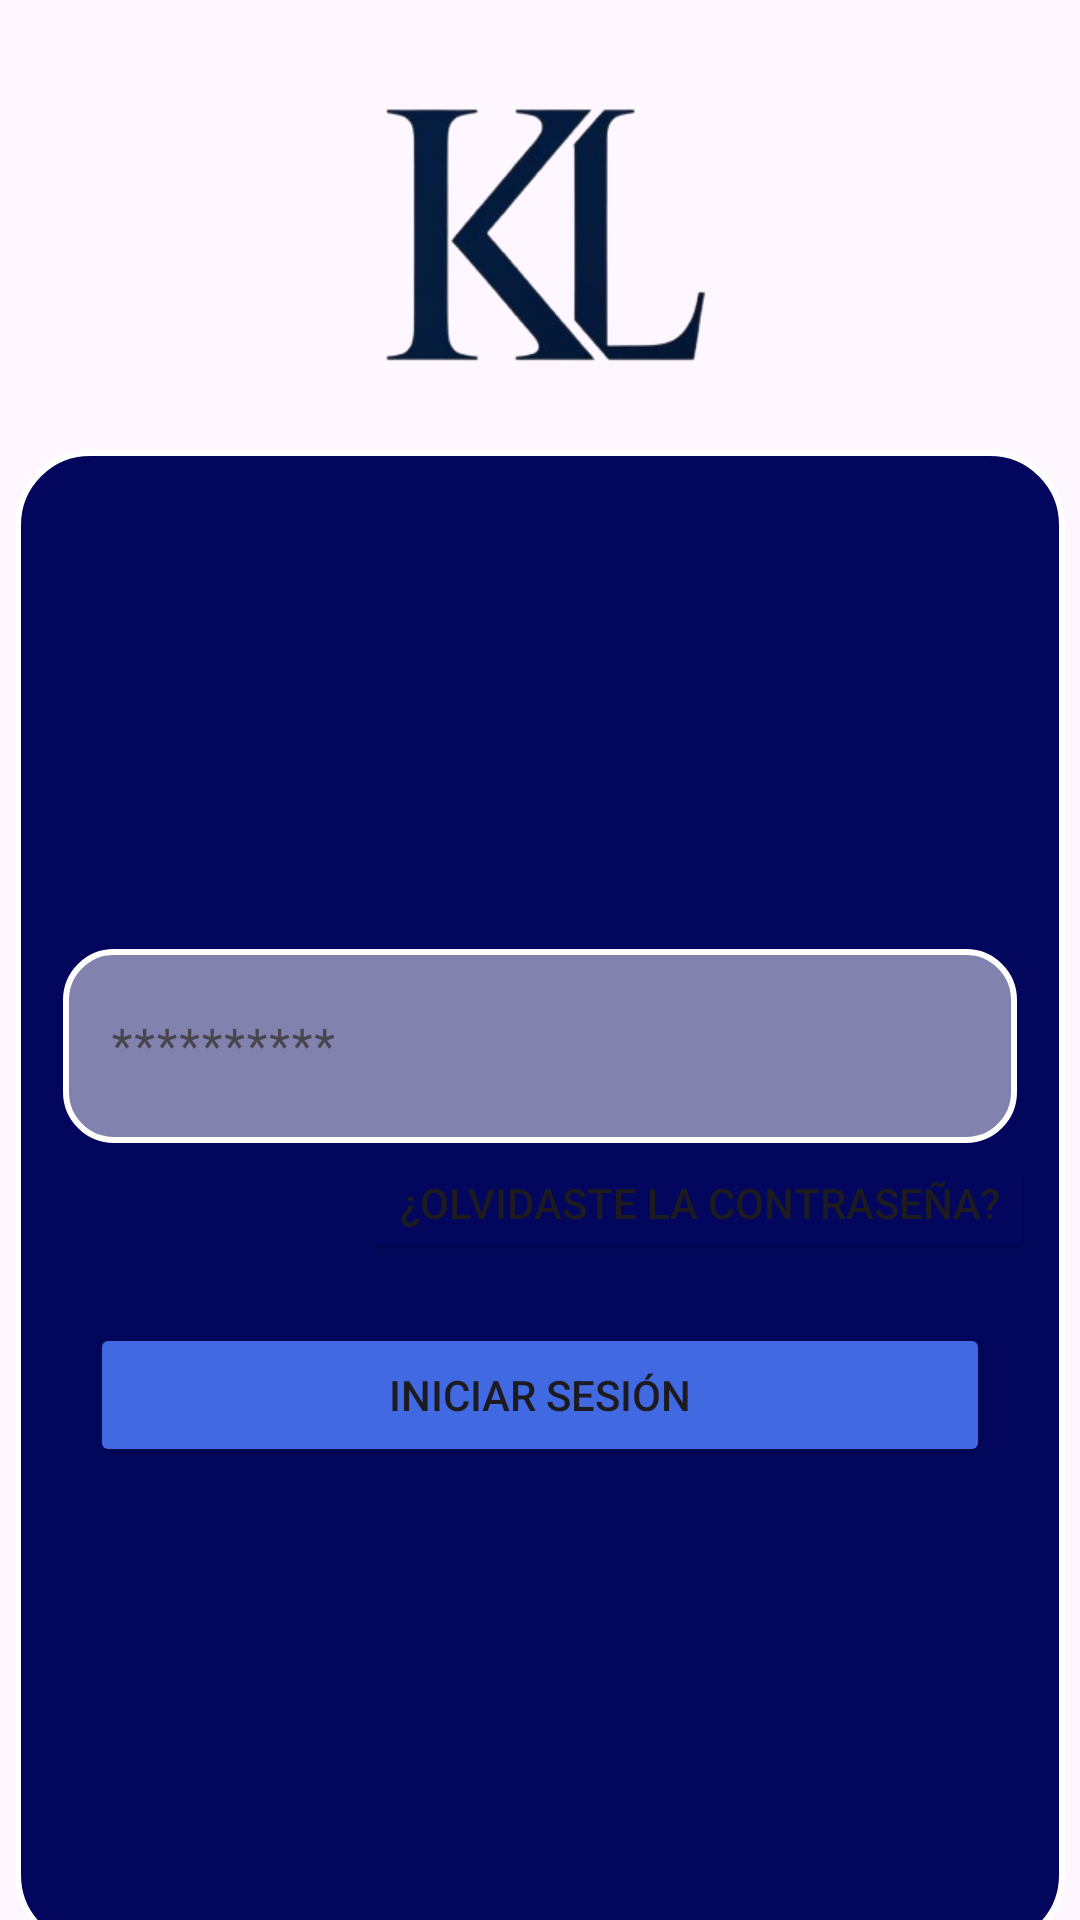

Reconstruct the res/layout file that produces this screen, plus the resources it refers to.
<!-- AndroidManifest.xml: application theme Theme.KickList_ProyectoTFG -->
<!-- res/layout/activity_main.xml -->
<?xml version="1.0" encoding="utf-8"?>
<LinearLayout xmlns:android="http://schemas.android.com/apk/res/android"
    xmlns:app="http://schemas.android.com/apk/res-auto"
    xmlns:tools="http://schemas.android.com/tools"
    android:id="@+id/main"
    android:layout_width="match_parent"
    android:layout_height="match_parent"
    android:gravity="center|top"
    android:orientation="vertical"
    tools:context=".VentanaPrincipal.MainActivity">


    <ImageView
        android:id="@+id/imageView"
        android:layout_width="250dp"
        android:layout_height="150dp"
        android:scaleType="centerCrop"
        app:srcCompat="@drawable/logo_basico_kicklist" />

    <LinearLayout
        android:id="@+id/ly1"
        android:layout_width="350dp"
        android:layout_height="500dp"
        android:background="@drawable/bordes_layout_azul_oscuro"
        android:gravity="center"
        android:orientation="vertical"
        android:padding="10dp">

        <com.google.android.material.textfield.TextInputLayout
            android:id="@+id/txtInput_pwd"
            android:layout_width="match_parent"
            android:layout_height="70dp"
            android:gravity="center">

            <com.google.android.material.textfield.TextInputEditText
                android:id="@+id/txt_pwd"
                android:layout_width="318dp"
                android:layout_height="match_parent"
                android:background="@drawable/bordes_layout_blancos"
                android:drawableLeft="@drawable/baseline_lock_outline_24"
                android:drawablePadding="10dp"
                android:hint="**********"
                android:inputType="text|textPassword" />
        </com.google.android.material.textfield.TextInputLayout>

        <Button
            android:id="@+id/btn_registrarse"
            android:layout_width="wrap_content"
            android:layout_height="40dp"
            android:layout_gravity="right"
            android:backgroundTint="@color/azul_oscuro"
            android:text="¿Olvidaste la contraseña?" />

        <Button
            android:id="@+id/btn_iniciar_sesion"
            android:layout_width="300dp"
            android:layout_height="wrap_content"
            android:layout_marginTop="20dp"
            android:backgroundTint="#4169E1"
            android:text="Iniciar Sesión" />

    </LinearLayout>

</LinearLayout>
<!-- resources referenced by this layout -->
<resources>
  <color name="azul_oscuro">#02075D</color>
  <!-- drawable bordes_layout_azul_oscuro (drawable) -->
  <?xml version="1.0" encoding="utf-8"?>
  <shape xmlns:android="http://schemas.android.com/apk/res/android"
      android:shape="rectangle">
  
      <solid android:color="#02075D"/>
  
      <corners android:radius="24dp"/>
  
      <stroke
          android:width="2dp"
          android:color="#FFFFFF"/>
  </shape>
  <!-- drawable bordes_layout_blancos (drawable) -->
  <?xml version="1.0" encoding="utf-8"?>
  <shape xmlns:android="http://schemas.android.com/apk/res/android"
      android:shape="rectangle">
  
      
      <solid android:color="#80FFFFFF"/> 
  
      
      <corners android:radius="16dp"/>
  
      
      <stroke
          android:width="2dp"
          android:color="#FFFFFF"/> 
  </shape>
  <!-- drawable logo_basico_kicklist: png bitmap (drawable, 38653 bytes) -->
  <style name="Theme.KickList_ProyectoTFG" parent="Base.Theme.KickList_ProyectoTFG" />
  <style name="Base.Theme.KickList_ProyectoTFG" parent="Theme.Material3.DayNight.NoActionBar">
          
          
      </style>
</resources>
